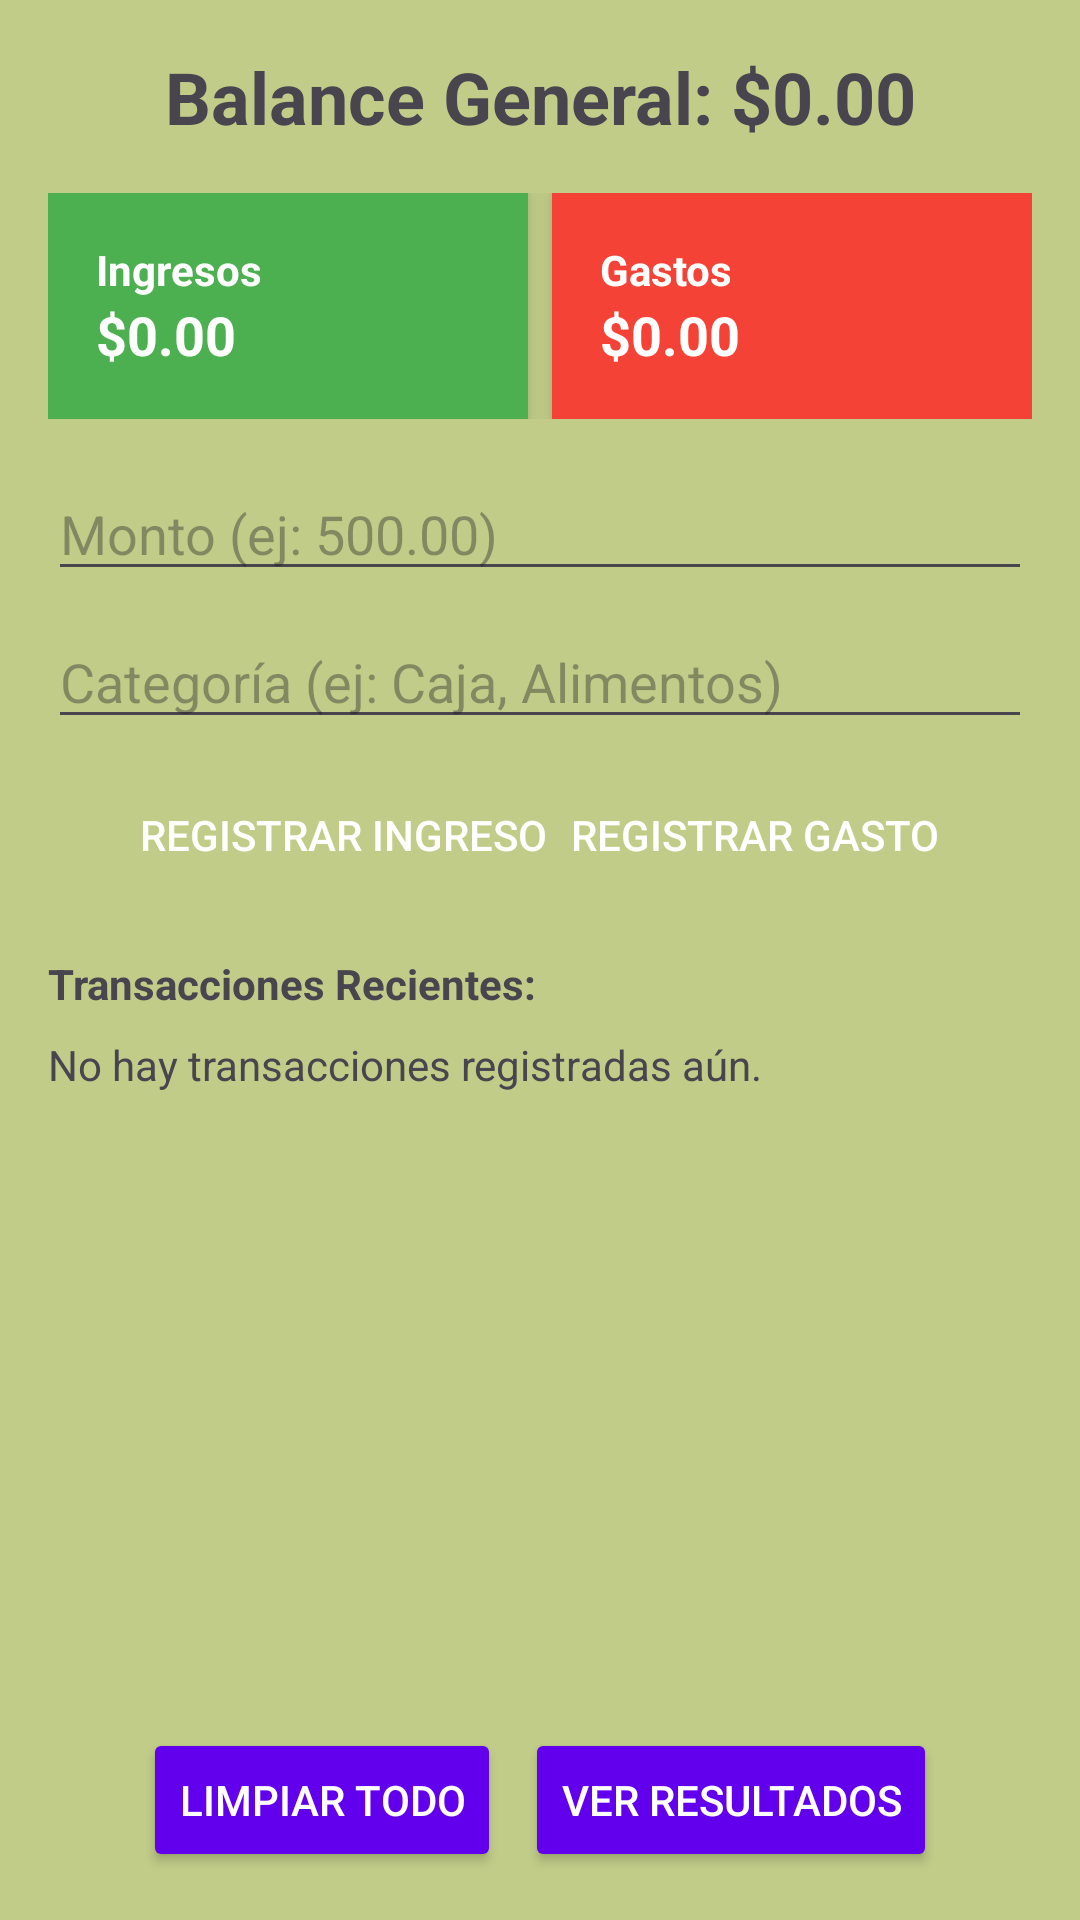

Layout XML and referenced resources for this Android screen:
<!-- AndroidManifest.xml: application theme Theme.FinanSmart -->
<!-- res/layout/activity_main.xml -->
<LinearLayout xmlns:android="http://schemas.android.com/apk/res/android"
    android:layout_width="match_parent"
    android:layout_height="match_parent"
    android:background="#C1CC89"
    android:orientation="vertical"
    android:padding="16dp">


    
    <TextView
        android:id="@+id/textViewBalance"
        android:layout_width="match_parent"
        android:layout_height="wrap_content"
        android:layout_marginBottom="16dp"
        android:gravity="center"
        android:text="@string/balance_general"
        android:textSize="24sp"
        android:textStyle="bold" />

    
    <LinearLayout
        android:layout_width="match_parent"
        android:layout_height="wrap_content"
        android:layout_marginBottom="16dp"
        android:gravity="center"
        android:orientation="horizontal">

        
        <LinearLayout
            android:layout_width="0dp"
            android:layout_height="wrap_content"
            android:layout_marginEnd="8dp"
            android:layout_weight="1"
            android:background="@color/green"
            android:elevation="4dp"
            android:orientation="vertical"
            android:padding="16dp">

            <TextView
                android:id="@+id/textViewIncomeSummary"
                android:layout_width="wrap_content"
                android:layout_height="wrap_content"
                android:text="Ingresos"
                android:textColor="@android:color/white"
                android:textStyle="bold" />

            <TextView
                android:id="@+id/textViewIncomeAmount"
                android:layout_width="wrap_content"
                android:layout_height="wrap_content"
                android:text="$0.00"
                android:textColor="@android:color/white"
                android:textSize="18sp"
                android:textStyle="bold" />
        </LinearLayout>

        
        <LinearLayout
            android:layout_width="0dp"
            android:layout_height="wrap_content"
            android:layout_weight="1"
            android:background="@color/red"
            android:elevation="4dp"
            android:orientation="vertical"
            android:padding="16dp">

            <TextView
                android:id="@+id/textViewExpenseSummary"
                android:layout_width="wrap_content"
                android:layout_height="wrap_content"
                android:text="Gastos"
                android:textColor="@android:color/white"
                android:textStyle="bold" />

            <TextView
                android:id="@+id/textViewExpenseAmount"
                android:layout_width="wrap_content"
                android:layout_height="wrap_content"
                android:text="$0.00"
                android:textColor="@android:color/white"
                android:textSize="18sp"
                android:textStyle="bold" />
        </LinearLayout>
    </LinearLayout>

    
    <TextView
        android:id="@+id/textViewAlert"
        android:layout_width="match_parent"
        android:layout_height="wrap_content"
        android:layout_marginBottom="16dp"
        android:gravity="center"
        android:text="Sin alertas"
        android:textColor="@color/red"
        android:visibility="gone" />

    
    <EditText
        android:id="@+id/editTextAmount"
        android:layout_width="match_parent"
        android:layout_height="wrap_content"
        android:layout_marginBottom="8dp"
        android:hint="@string/monto_hint"
        android:inputType="numberDecimal" />

    
    <EditText
        android:id="@+id/editTextCategory"
        android:layout_width="match_parent"
        android:layout_height="wrap_content"
        android:layout_marginBottom="8dp"
        android:hint="@string/categoria_hint" />

    
    <LinearLayout
        android:layout_width="match_parent"
        android:layout_height="wrap_content"
        android:layout_marginBottom="16dp"
        android:gravity="center"
        android:orientation="horizontal">

        <Button
            android:id="@+id/buttonIncome"
            android:layout_width="wrap_content"
            android:layout_height="wrap_content"
            android:layout_marginEnd="8dp"
            android:background="@drawable/button_selector"
            android:text="Registrar Ingreso"
            android:textColor="@android:color/white" />

        <Button
            android:id="@+id/buttonExpense"
            android:layout_width="wrap_content"
            android:layout_height="wrap_content"
            android:background="@drawable/button_selector"
            android:text="Registrar Gasto"
            android:textColor="@android:color/white" />
    </LinearLayout>

    
    <TextView
        android:id="@+id/textViewTransactions"
        android:layout_width="match_parent"
        android:layout_height="wrap_content"
        android:layout_marginBottom="8dp"
        android:text="@string/transacciones_recientes"
        android:textStyle="bold" />

    <ScrollView
        android:layout_width="match_parent"
        android:layout_height="0dp"
        android:layout_weight="1">

        <TextView
            android:id="@+id/textViewTransactionList"
            android:layout_width="match_parent"
            android:layout_height="wrap_content"
            android:text="@string/no_transacciones" />
    </ScrollView>

    
    <LinearLayout
        android:layout_width="match_parent"
        android:layout_height="wrap_content"
        android:layout_marginTop="16dp"
        android:gravity="center"
        android:orientation="horizontal">

        
        <Button
            android:id="@+id/buttonClearTransactions"
            android:layout_width="wrap_content"
            android:layout_height="wrap_content"
            android:layout_marginEnd="8dp"
            android:backgroundTint="@color/purple_500"
            android:text="Limpiar Todo"
            android:textColor="@android:color/white" />

        
        <Button
            android:id="@+id/buttonViewResults"
            android:layout_width="wrap_content"
            android:layout_height="wrap_content"
            android:backgroundTint="@color/purple_500"
            android:text="Ver Resultados"
            android:textColor="@android:color/white" />
    </LinearLayout>
</LinearLayout>
<!-- resources referenced by this layout -->
<resources>
  <color name="green">#4CAF50</color>
  <color name="purple_500">#6200EE</color>
  <color name="red">#F44336</color>
  <string name="balance_general">Balance General: $0.00</string>
  <string name="categoria_hint">Categoría (ej: Caja, Alimentos)</string>
  <string name="monto_hint">Monto (ej: 500.00)</string>
  <string name="no_transacciones">No hay transacciones registradas aún.</string>
  <string name="transacciones_recientes">Transacciones Recientes:</string>
  <style name="Theme.FinanSmart" parent="Base.Theme.FinanSmart" />
  <style name="Base.Theme.FinanSmart" parent="Theme.Material3.DayNight.NoActionBar">
          
          
      </style>
</resources>
